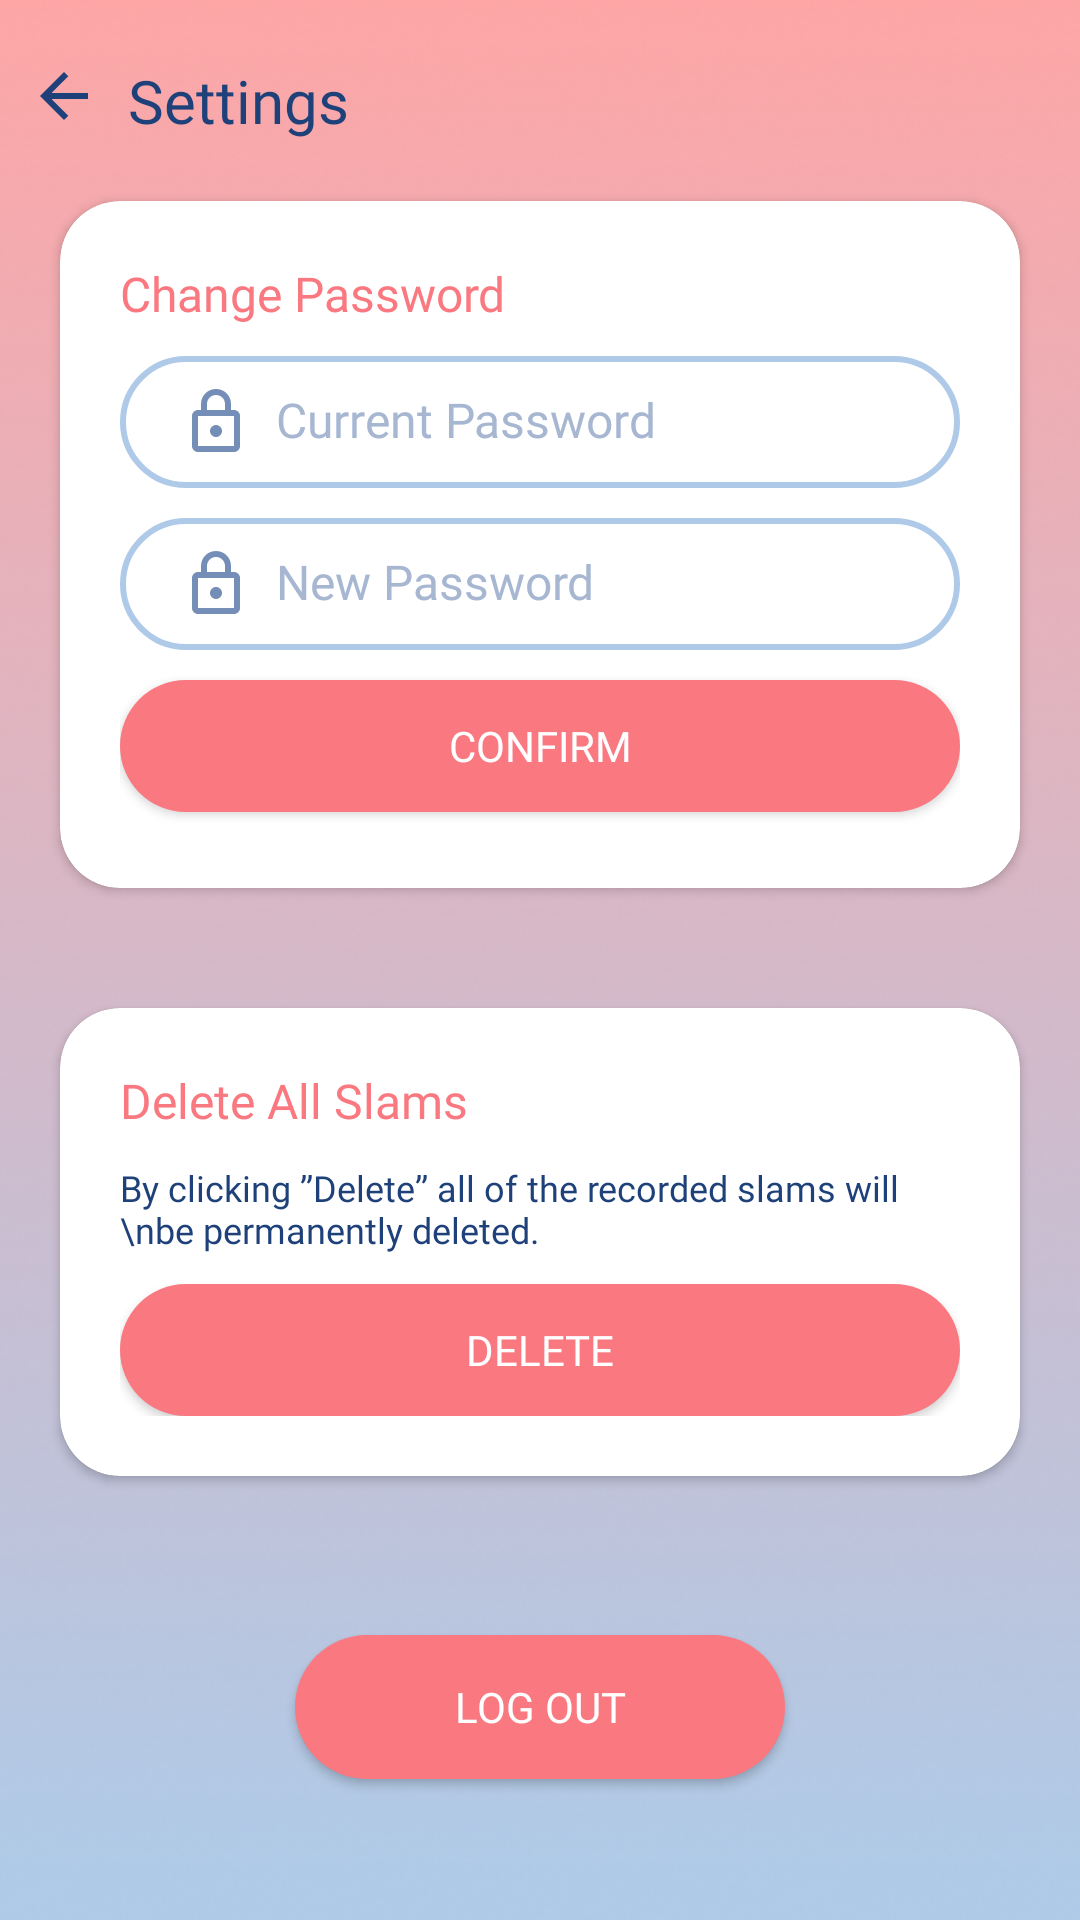

The Android layout XML behind this screen, and the referenced resources:
<!-- AndroidManifest.xml: application theme Theme.Slambook -->
<!-- res/layout/settings.xml -->
<?xml version="1.0" encoding="utf-8"?>
<androidx.constraintlayout.widget.ConstraintLayout xmlns:android="http://schemas.android.com/apk/res/android"
    xmlns:app="http://schemas.android.com/apk/res-auto"
    xmlns:tools="http://schemas.android.com/tools"
    android:id="@+id/s"
    android:layout_width="match_parent"
    android:layout_height="match_parent"
    android:background="@drawable/bg_ver2">

    <ScrollView
        android:layout_width="match_parent"
        android:layout_height="match_parent"
        app:layout_constraintBottom_toBottomOf="parent"
        app:layout_constraintEnd_toEndOf="parent"
        app:layout_constraintStart_toStartOf="parent"
        app:layout_constraintTop_toTopOf="parent">

        <LinearLayout
            android:layout_width="match_parent"
            android:layout_height="wrap_content"
            android:orientation="vertical">

            <Space
                android:layout_width="wrap_content"
                android:layout_height="20dp" />

            <LinearLayout
                android:layout_width="match_parent"
                android:layout_height="match_parent"
                android:orientation="horizontal">

                <ImageButton
                    android:id="@+id/back_settings"
                    android:layout_width="0dp"
                    android:layout_height="wrap_content"
                    android:layout_weight="1"
                    android:background="#00FFFFFF"
                    app:srcCompat="@drawable/ic_arrow_back" />

                <TextView
                    android:id="@+id/textView5"
                    android:layout_width="232dp"
                    android:layout_height="wrap_content"
                    android:layout_weight="1"
                    android:fontFamily="@font/poppins_bold"
                    android:text="Settings"
                    android:textColor="@color/dark_blue"
                    android:textSize="20sp" />

                <Space
                    android:layout_width="wrap_content"
                    android:layout_height="wrap_content"
                    android:layout_weight="1" />

            </LinearLayout>

            <androidx.cardview.widget.CardView
                android:layout_width="match_parent"
                android:layout_height="229dp"
                android:layout_margin="20dp"
                app:cardCornerRadius="20dp">

                <LinearLayout
                    android:layout_width="match_parent"
                    android:layout_height="239dp"
                    android:orientation="vertical"
                    android:padding="20dp">

                    <TextView
                        android:id="@+id/textView15"
                        android:layout_width="match_parent"
                        android:layout_height="wrap_content"
                        android:fontFamily="@font/poppins_bold"
                        android:text="Change Password"
                        android:textColor="@color/dark_pink"
                        android:textSize="16sp" />

                    <Space
                        android:layout_width="match_parent"
                        android:layout_height="10dp" />

                    <EditText
                        android:id="@+id/settings_password"
                        android:layout_width="match_parent"
                        android:layout_height="44dp"
                        android:background="@drawable/text_field"
                        android:drawableStart="@drawable/ic_password"
                        android:drawablePadding="8dp"
                        android:ems="10"
                        android:fontFamily="@font/poppins_regular"
                        android:hint="Current Password"
                        android:includeFontPadding="false"
                        android:inputType="textPassword"
                        android:paddingLeft="20dp"
                        android:textColor="@color/blue"
                        android:textColorHint="#A7B7D1"
                        android:textSize="16sp" />

                    <Space
                        android:layout_width="match_parent"
                        android:layout_height="10dp" />

                    <EditText
                        android:id="@+id/input_NewPassword"
                        android:layout_width="match_parent"
                        android:layout_height="44dp"
                        android:background="@drawable/text_field"
                        android:drawableStart="@drawable/ic_password"
                        android:drawablePadding="8dp"
                        android:ems="10"
                        android:fontFamily="@font/poppins_regular"
                        android:hint="New Password"
                        android:includeFontPadding="false"
                        android:inputType="textPassword"
                        android:paddingLeft="20dp"
                        android:textColor="@color/blue"
                        android:textColorHint="#A7B7D1"
                        android:textSize="16sp" />

                    <Space
                        android:layout_width="match_parent"
                        android:layout_height="10dp" />

                    <Button
                        android:id="@+id/settings_confirm"
                        android:layout_width="match_parent"
                        android:layout_height="44dp"
                        android:background="@drawable/button_pink"
                        android:fontFamily="@font/poppins_bold"
                        android:text="Confirm"
                        android:textColor="@color/white" />

                </LinearLayout>
            </androidx.cardview.widget.CardView>

            <androidx.cardview.widget.CardView
                android:layout_width="match_parent"
                android:layout_height="match_parent"
                android:layout_margin="20dp"
                app:cardCornerRadius="20dp">

                <LinearLayout
                    android:layout_width="match_parent"
                    android:layout_height="match_parent"
                    android:orientation="vertical"
                    android:padding="20dp">

                    <TextView
                        android:id="@+id/textView16"
                        android:layout_width="match_parent"
                        android:layout_height="wrap_content"
                        android:fontFamily="@font/poppins_bold"
                        android:text="Delete All Slams"
                        android:textColor="@color/dark_pink"
                        android:textSize="16sp" />

                    <Space
                        android:layout_width="match_parent"
                        android:layout_height="10dp" />

                    <LinearLayout
                        android:layout_width="match_parent"
                        android:layout_height="wrap_content"
                        android:orientation="horizontal">

                        <ImageView
                            android:id="@+id/imageView7"
                            android:layout_width="wrap_content"
                            android:layout_height="wrap_content"
                            android:layout_weight="1"
                            app:srcCompat="@drawable/warning" />

                        <TextView
                            android:id="@+id/textView21"
                            android:layout_width="wrap_content"
                            android:layout_height="wrap_content"
                            android:fontFamily="@font/poppins_regular"
                            android:text="By clicking ”Delete” all of the recorded slams will \nbe permanently deleted."
                            android:textColor="@color/dark_blue"
                            android:textSize="12sp" />
                    </LinearLayout>

                    <Space
                        android:layout_width="match_parent"
                        android:layout_height="10dp" />

                    <Button
                        android:id="@+id/settings_delete"
                        android:layout_width="match_parent"
                        android:layout_height="44dp"
                        android:background="@drawable/button_pink"
                        android:fontFamily="@font/poppins_bold"
                        android:text="Delete"
                        android:textColor="@color/white" />

                </LinearLayout>
            </androidx.cardview.widget.CardView>

            <Space
                android:layout_width="match_parent"
                android:layout_height="33dp" />

            <Button
                android:id="@+id/logOut"
                android:layout_width="wrap_content"
                android:layout_height="wrap_content"
                android:layout_gravity="center"
                android:layout_marginBottom="20dp"
                android:background="@drawable/button_pink"
                android:ems="10"
                android:fontFamily="@font/poppins_bold"
                android:gravity="center"
                android:text="LOG OUT"
                android:textColor="@color/white"


                />

        </LinearLayout>
    </ScrollView>

</androidx.constraintlayout.widget.ConstraintLayout>
<!-- resources referenced by this layout -->
<resources>
  <color name="blue">#758EB7</color>
  <color name="dark_blue">#1F417A</color>
  <color name="dark_pink">#FA7880</color>
  <color name="white">#FFFFFFFF</color>
  <!-- drawable bg_ver2: png bitmap (drawable, 168153 bytes) -->
  <!-- drawable button_pink (drawable) -->
  <?xml version="1.0" encoding="utf-8"?>
  <shape xmlns:android="http://schemas.android.com/apk/res/android" android:shape="rectangle">
  
  
      <solid android:color="@color/dark_pink"/>
      <corners android:radius="50dp"/>
  
  </shape>
  <!-- drawable ic_arrow_back (drawable) -->
  <vector xmlns:android="http://schemas.android.com/apk/res/android"
      android:width="24dp"
      android:height="24dp"
      android:viewportWidth="24"
      android:viewportHeight="24">
    <group>
      <clip-path
          android:pathData="M0,0h24v24h-24z"/>
      <path
          android:pathData="M12,20L4,12L12,4L13.425,5.4L7.825,11H20V13H7.825L13.425,18.6L12,20Z"
          android:fillColor="#1F417A"/>
    </group>
  </vector>
  <!-- drawable ic_password (drawable) -->
  <vector xmlns:android="http://schemas.android.com/apk/res/android"
      android:width="24dp"
      android:height="24dp"
      android:viewportWidth="24"
      android:viewportHeight="24">
    <group>
      <clip-path
          android:pathData="M0,0h24v24h-24z"/>
      <path
          android:pathData="M6,22C5.45,22 4.979,21.804 4.588,21.413C4.196,21.021 4,20.55 4,20V10C4,9.45 4.196,8.979 4.588,8.587C4.979,8.196 5.45,8 6,8H7V6C7,4.617 7.488,3.438 8.462,2.463C9.438,1.487 10.617,1 12,1C13.383,1 14.563,1.487 15.538,2.463C16.513,3.438 17,4.617 17,6V8H18C18.55,8 19.021,8.196 19.413,8.587C19.804,8.979 20,9.45 20,10V20C20,20.55 19.804,21.021 19.413,21.413C19.021,21.804 18.55,22 18,22H6ZM6,20H18V10H6V20ZM12,17C12.55,17 13.021,16.804 13.413,16.413C13.804,16.021 14,15.55 14,15C14,14.45 13.804,13.979 13.413,13.587C13.021,13.196 12.55,13 12,13C11.45,13 10.979,13.196 10.587,13.587C10.196,13.979 10,14.45 10,15C10,15.55 10.196,16.021 10.587,16.413C10.979,16.804 11.45,17 12,17ZM9,8H15V6C15,5.167 14.708,4.458 14.125,3.875C13.542,3.292 12.833,3 12,3C11.167,3 10.458,3.292 9.875,3.875C9.292,4.458 9,5.167 9,6V8Z"
          android:fillColor="#758EB7"/>
    </group>
  </vector>
  <!-- drawable text_field: png bitmap (drawable, 3498 bytes) -->
  <!-- drawable warning: png bitmap (drawable, 435 bytes) -->
  <style name="Theme.Slambook" parent="Theme.AppCompat.Light.NoActionBar">
          
          <item name="colorPrimary">@color/dark_pink</item>
          <item name="colorPrimaryVariant">@color/light_pink</item>
          <item name="colorOnPrimary">@color/dark_blue</item>
          
          <item name="colorSecondary">@color/dark_blue</item>
          <item name="colorSecondaryVariant">@color/blue</item>
          <item name="colorOnSecondary">@color/black</item>
          
          <item name="android:statusBarColor">?attr/colorPrimaryVariant</item>
          
      </style>
  <color name="light_pink">#FFA5A5</color>
  <color name="black">#FF000000</color>
</resources>
